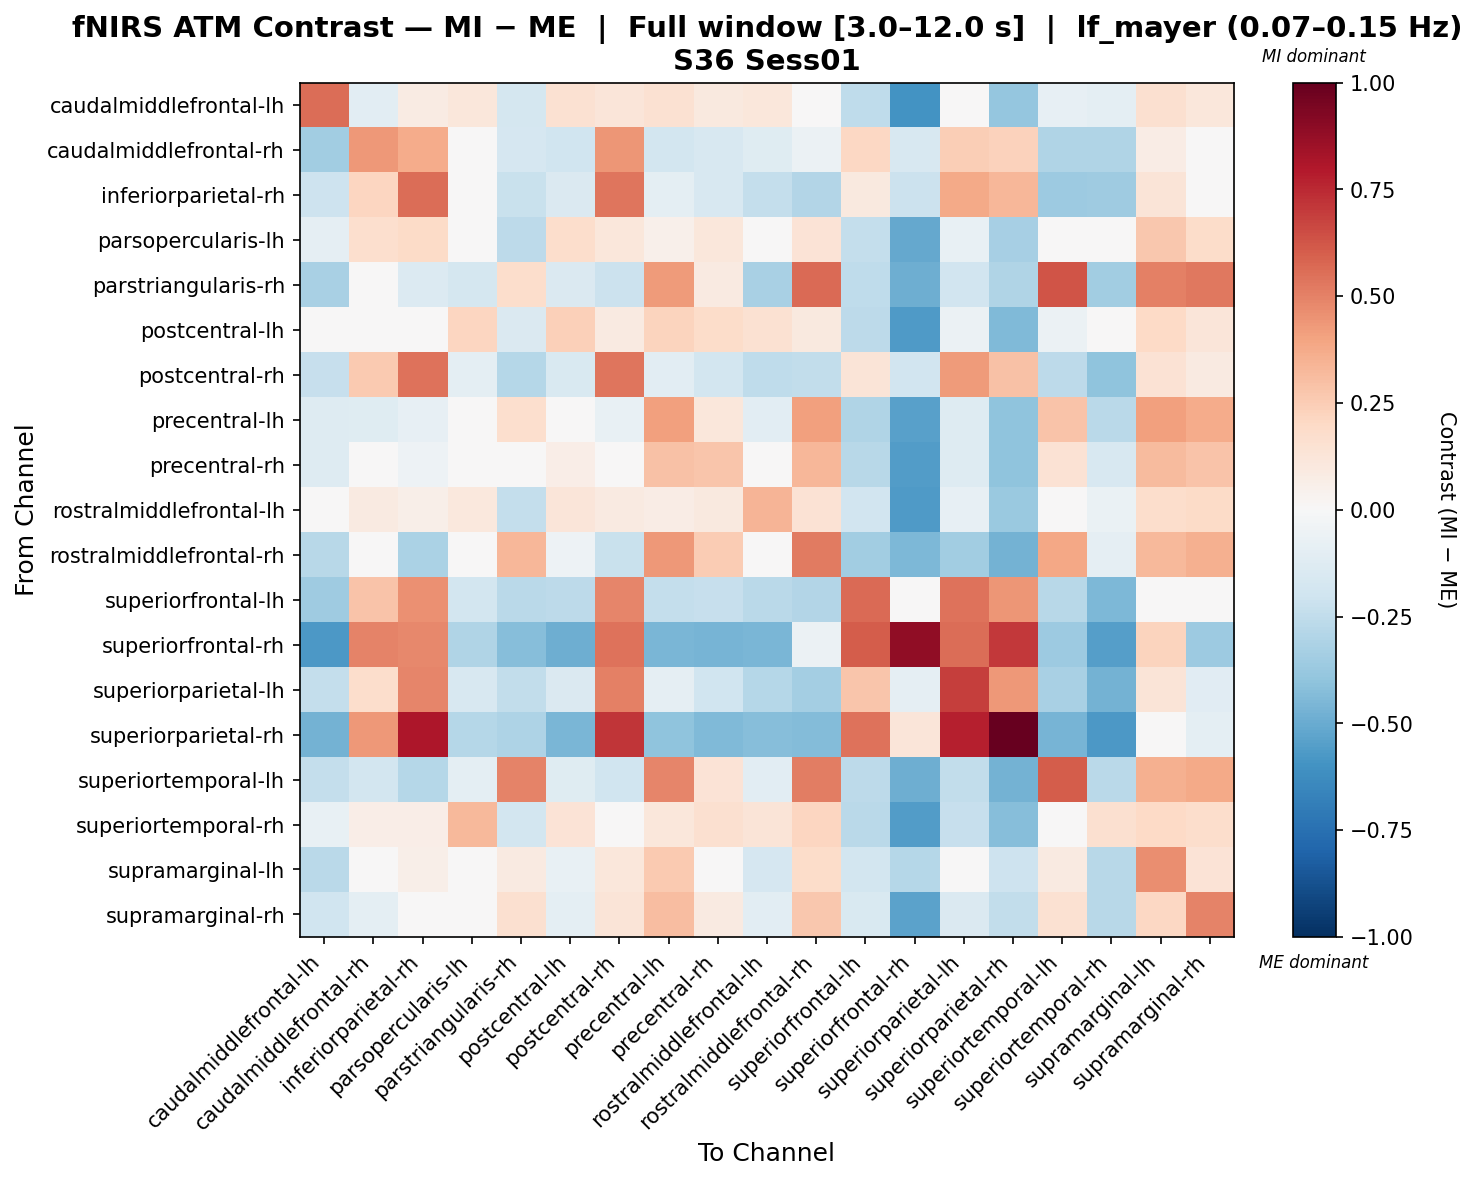

Values plotted in this chart, from the file beside it:
, caudalmiddlefrontal-lh, caudalmiddlefrontal-rh, inferiorparietal-rh, parsopercularis-lh, parstriangularis-rh, postcentral-lh, postcentral-rh, precentral-lh, precentral-rh, rostralmiddlefrontal-lh, rostralmiddlefrontal-rh, superiorfrontal-lh, superiorfrontal-rh, superiorparietal-lh, superiorparietal-rh, superiortemporal-lh, superiortemporal-rh, supramarginal-lh, supramarginal-rh
caudalmiddlefrontal-lh, 0.5603, -0.1018, 0.08554, 0.1152, -0.1789, 0.1491, 0.1235, 0.1505, 0.09445, 0.1102, 0.005435, -0.2533, -0.5958, 0.03274, -0.3882, -0.08447, -0.0995, 0.158, 0.117
caudalmiddlefrontal-rh, -0.3509, 0.4368, 0.3688, -0.02443, -0.1678, -0.2006, 0.4422, -0.1807, -0.1584, -0.1222, -0.0581, 0.209, -0.1606, 0.2464, 0.2288, -0.2972, -0.3011, 0.07214, 0.0179
inferiorparietal-rh, -0.2044, 0.2125, 0.5577, 0.02641, -0.2231, -0.1464, 0.539, -0.09875, -0.1629, -0.2355, -0.2933, 0.09581, -0.2179, 0.379, 0.3331, -0.3612, -0.3558, 0.1305, 0.02516
parsopercularis-lh, -0.09212, 0.1645, 0.1943, 0.0006136, -0.2597, 0.1782, 0.1134, 0.05059, 0.1095, 0.03211, 0.1371, -0.2398, -0.5114, -0.078, -0.3295, 0.03059, 0.04745, 0.2684, 0.1838
parstriangularis-rh, -0.3248, -0.01688, -0.1333, -0.1745, 0.1743, -0.146, -0.2162, 0.4251, 0.0867, -0.3221, 0.5682, -0.2576, -0.4877, -0.1952, -0.2972, 0.6323, -0.3455, 0.5027, 0.5276
postcentral-lh, 0.006141, -0.01512, 0.04799, 0.2187, -0.1483, 0.235, 0.0903, 0.2263, 0.1812, 0.1521, 0.09588, -0.2641, -0.5681, -0.05913, -0.4386, -0.05736, -0.02704, 0.2027, 0.1215
postcentral-rh, -0.2321, 0.2585, 0.5442, -0.09756, -0.2877, -0.1503, 0.5354, -0.1078, -0.1865, -0.2558, -0.2464, 0.1298, -0.1923, 0.4277, 0.2946, -0.2645, -0.4049, 0.1435, 0.09217
precentral-lh, -0.1308, -0.1225, -0.08089, -0.0472, 0.1708, 0.04724, -0.0734, 0.4081, 0.1112, -0.1029, 0.4081, -0.2999, -0.5433, -0.1323, -0.4049, 0.2871, -0.2695, 0.4063, 0.3689
precentral-rh, -0.1258, -0.03895, -0.05119, 0.04567, 0.02276, 0.06854, -0.02372, 0.2922, 0.2751, -0.02313, 0.3337, -0.2758, -0.5548, -0.129, -0.4027, 0.1421, -0.1589, 0.3171, 0.2869
rostralmiddlefrontal-lh, 0.03688, 0.0922, 0.05989, 0.1041, -0.2361, 0.1227, 0.0888, 0.07426, 0.1012, 0.3389, 0.148, -0.195, -0.5663, -0.07866, -0.3702, -0.02361, -0.06577, 0.1793, 0.1894
rostralmiddlefrontal-rh, -0.2767, -0.04154, -0.3175, 0.005915, 0.3319, -0.05111, -0.219, 0.4318, 0.2541, -0.001675, 0.5178, -0.3472, -0.447, -0.3447, -0.4714, 0.3858, -0.08967, 0.3251, 0.3551
superiorfrontal-lh, -0.3532, 0.2879, 0.4602, -0.182, -0.2672, -0.2621, 0.4852, -0.2399, -0.2326, -0.2725, -0.2966, 0.5645, -0.03788, 0.5403, 0.4392, -0.2741, -0.4493, 0.04292, 0.04703
superiorfrontal-rh, -0.5727, 0.4975, 0.4816, -0.3031, -0.4228, -0.4876, 0.5439, -0.455, -0.4677, -0.4556, -0.06135, 0.6039, 0.8889, 0.5574, 0.7098, -0.3634, -0.5539, 0.2222, -0.3621
superiorparietal-lh, -0.2357, 0.1739, 0.4848, -0.1594, -0.2438, -0.1417, 0.5008, -0.09054, -0.201, -0.2829, -0.3407, 0.28, -0.08814, 0.6942, 0.4316, -0.3237, -0.4761, 0.1308, -0.1125
superiorparietal-rh, -0.4748, 0.4306, 0.8052, -0.2871, -0.3097, -0.4551, 0.7119, -0.4057, -0.4384, -0.4224, -0.4348, 0.5409, 0.1201, 0.7743, 1.0, -0.464, -0.5777, -0.01309, -0.1002
superiortemporal-lh, -0.2389, -0.1852, -0.2835, -0.09732, 0.4974, -0.1242, -0.1954, 0.4866, 0.1344, -0.107, 0.5138, -0.2609, -0.4892, -0.2482, -0.4702, 0.6069, -0.2707, 0.3539, 0.3777
superiortemporal-rh, -0.07192, 0.06314, 0.0687, 0.3266, -0.182, 0.1348, -0.02458, 0.1105, 0.1614, 0.1323, 0.2182, -0.2686, -0.5569, -0.2276, -0.4238, 0.006275, 0.1579, 0.1983, 0.1773
supramarginal-lh, -0.2657, -0.01661, 0.0612, 0.005173, 0.09061, -0.07047, 0.1166, 0.2603, 0.03338, -0.1684, 0.1799, -0.1863, -0.2856, 0.03817, -0.2044, 0.08978, -0.2746, 0.4635, 0.1337
supramarginal-rh, -0.1981, -0.0976, 0.03465, 0.005499, 0.1639, -0.1003, 0.132, 0.3109, 0.08647, -0.1042, 0.2671, -0.1498, -0.5377, -0.1466, -0.2481, 0.1533, -0.2767, 0.2076, 0.4977
